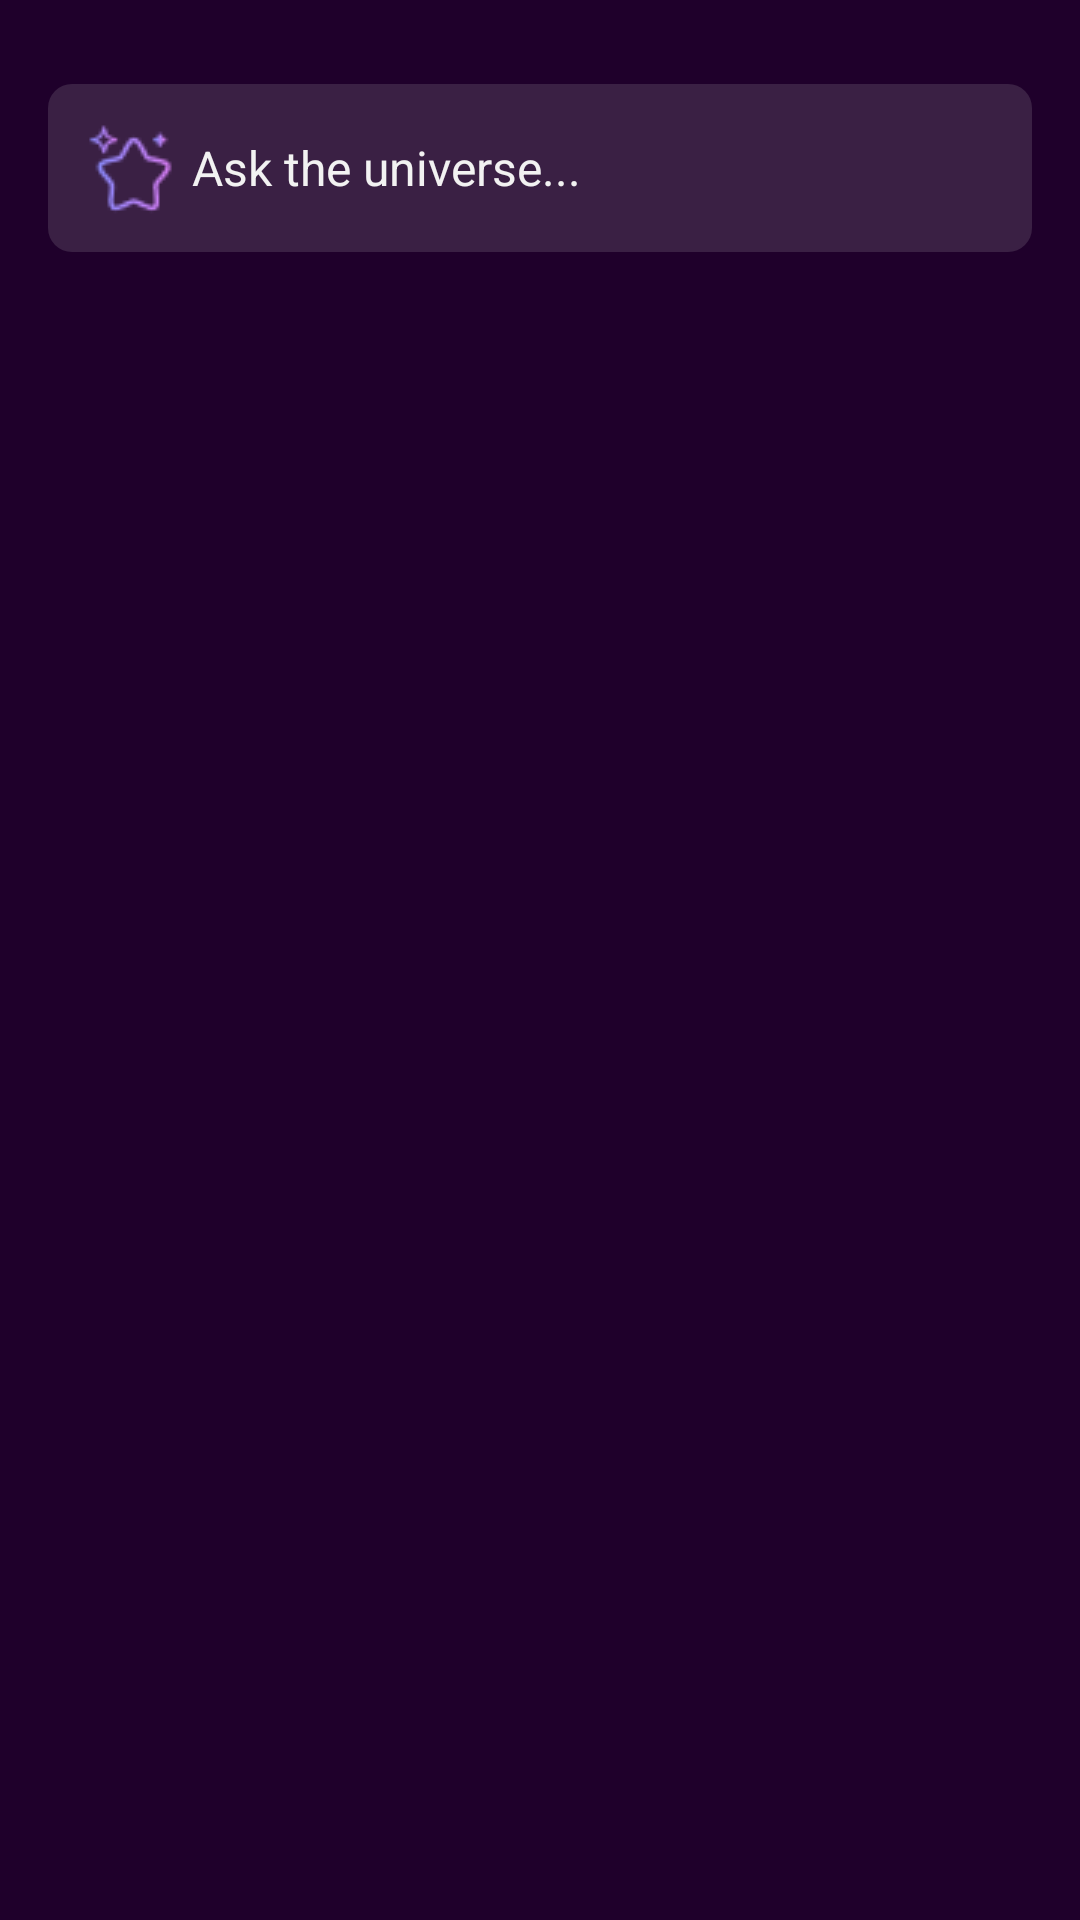

Write the Android layout XML for this screen, with the resource values it uses.
<!-- AndroidManifest.xml: application theme Theme.AiChat -->
<!-- res/layout/activity_search_ai_class.xml -->
<?xml version="1.0" encoding="utf-8"?>
<androidx.constraintlayout.widget.ConstraintLayout xmlns:android="http://schemas.android.com/apk/res/android"
    xmlns:app="http://schemas.android.com/apk/res-auto"
    android:layout_width="match_parent"
    android:layout_height="match_parent"
    android:background="#1f002b">

    
    <LinearLayout
        android:id="@+id/searchBar"
        android:layout_width="match_parent"
        android:layout_height="wrap_content"
        android:layout_marginStart="@dimen/dimen_16dp"
        android:layout_marginTop="@dimen/dimen_28dp"
        android:layout_marginEnd="@dimen/dimen_16dp"
        android:background="@drawable/background_curv"
        android:backgroundTint="#3A2044"
        android:gravity="center_vertical"
        android:orientation="horizontal"
        android:paddingTop="@dimen/dimen_12dp"
        android:paddingBottom="@dimen/dimen_12dp"
        android:transitionName="searchBoxAnim"
        app:layout_constraintEnd_toEndOf="parent"
        app:layout_constraintStart_toStartOf="parent"
        app:layout_constraintTop_toTopOf="parent">

        <ImageView
            android:id="@+id/starIcon"
            android:layout_width="@dimen/dimen_32dp"
            android:layout_height="@dimen/dimen_32dp"
            android:layout_marginStart="@dimen/dimen_12dp"
            android:contentDescription="Voice Input or Cancel"
            android:src="@drawable/search_star_icon" />

        <EditText
            android:id="@+id/searchEditText"
            android:layout_width="0dp"
            android:layout_height="wrap_content"
            android:layout_marginStart="@dimen/dimen_4dp"
            android:layout_weight="1"
            android:background="@null"
            android:hint="Ask the universe..."
            android:imeOptions="actionSearch"
            android:inputType="text"
            android:paddingTop="@dimen/dimen_4dp"
            android:paddingBottom="@dimen/dimen_4dp"
            android:textColor="@color/white"
            android:textColorHint="#f2f2f2"
            android:textSize="@dimen/dimen_16sp" />

        
        <ImageView
            android:id="@+id/micCancelButton"
            android:layout_width="wrap_content"
            android:layout_height="wrap_content"
            android:layout_marginEnd="@dimen/dimen_4dp"
            android:background="@null"
            android:contentDescription="Voice Input or Cancel"
            android:paddingStart="@dimen/dimen_12dp"
            android:paddingTop="@dimen/dimen_6dp"
            android:paddingEnd="@dimen/dimen_12dp"
            android:paddingBottom="@dimen/dimen_6dp"
            android:src="@drawable/ic_mic"
            app:tint="@color/white" />
    </LinearLayout>

    <androidx.core.widget.NestedScrollView
        android:layout_width="match_parent"
        android:layout_height="0dp"
        app:layout_constraintBottom_toBottomOf="parent"
        app:layout_constraintEnd_toEndOf="parent"
        app:layout_constraintStart_toStartOf="parent"
        app:layout_constraintTop_toBottomOf="@+id/searchBar">


        <androidx.constraintlayout.widget.ConstraintLayout
            android:layout_width="match_parent"
            android:layout_height="match_parent">


            <LinearLayout
                android:id="@+id/rootLayout"
                android:layout_width="match_parent"
                android:layout_height="wrap_content"
                android:orientation="vertical"
                android:paddingStart="@dimen/dimen_14dp"
                android:paddingEnd="@dimen/dimen_14dp"
                android:paddingBottom="@dimen/dimen_16dp"
                app:layout_constraintEnd_toEndOf="parent"
                app:layout_constraintStart_toStartOf="parent"
                app:layout_constraintTop_toTopOf="parent">


                
                <LinearLayout
                    android:id="@+id/suggestionsLayout"
                    android:layout_width="match_parent"
                    android:layout_height="wrap_content"
                    android:layout_marginTop="12dp"
                    android:orientation="vertical" />

                

                <TextView
                    android:id="@+id/recentSearchesHeader"
                    android:layout_width="wrap_content"
                    android:layout_height="wrap_content"
                    android:layout_marginStart="@dimen/dimen_7dp"
                    android:layout_marginTop="@dimen/dimen_12dp"
                    android:paddingStart="@dimen/dimen_5dp"
                    android:paddingTop="@dimen/dimen_4dp"
                    android:paddingEnd="@dimen/dimen_4dp"
                    android:text="Recent Searches"
                    android:textColor="@color/white"
                    android:textSize="@dimen/dimen_16sp"
                    android:visibility="gone" />

                <LinearLayout
                    android:id="@+id/recentSearchesLayout"
                    android:layout_width="match_parent"
                    android:layout_height="wrap_content"
                    android:orientation="vertical" />

                
                <androidx.constraintlayout.widget.ConstraintLayout
                    android:id="@+id/actionButtonsLayout"
                    android:layout_width="wrap_content"
                    android:layout_height="wrap_content"
                    android:layout_gravity="end"
                    android:layout_marginTop="12dp"
                    android:orientation="horizontal"
                    android:visibility="gone">

                    <TextView
                        android:id="@+id/listenButton"
                        android:layout_width="wrap_content"
                        android:layout_height="wrap_content"
                        android:layout_marginEnd="@dimen/dimen_16dp"
                        android:background="@drawable/background_curv"
                        android:backgroundTint="#20ffffff"
                        android:drawableStart="@drawable/ic_volume_icon"
                        android:drawablePadding="@dimen/dimen_6dp"
                        android:padding="@dimen/dimen_10dp"
                        android:text="Listen"
                        android:textColor="@color/white"
                        android:textSize="@dimen/dimen_12sp"
                        app:layout_constraintBottom_toBottomOf="parent"
                        app:layout_constraintEnd_toStartOf="@id/copyButton"
                        app:layout_constraintTop_toTopOf="parent" />

                    <TextView
                        android:id="@+id/copyButton"
                        android:layout_width="wrap_content"
                        android:layout_height="wrap_content"
                        android:layout_marginStart="16dp"
                        android:background="@drawable/background_curv"
                        android:backgroundTint="#20ffffff"
                        android:drawableStart="@drawable/ic_copy_default"
                        android:drawablePadding="@dimen/dimen_6dp"
                        android:padding="@dimen/dimen_10dp"
                        android:text="Copy"
                        android:textColor="@color/white"
                        android:textSize="@dimen/dimen_12sp"
                        app:layout_constraintBottom_toBottomOf="parent"
                        app:layout_constraintEnd_toEndOf="parent"
                        app:layout_constraintEnd_toStartOf="@+id/listenButton"
                        app:layout_constraintTop_toTopOf="parent" />
                </androidx.constraintlayout.widget.ConstraintLayout>


                
                <androidx.constraintlayout.widget.ConstraintLayout
                    android:id="@+id/responseContainer"
                    android:layout_width="match_parent"
                    android:layout_height="wrap_content"
                    android:layout_marginTop="16dp"
                    android:orientation="horizontal">

                    
                    <ProgressBar
                        android:id="@+id/loaderProgressBar"
                        android:layout_width="@dimen/dimen_28dp"
                        android:layout_height="@dimen/dimen_28dp"
                        android:paddingTop="@dimen/dimen_12dp"
                        android:visibility="gone"
                        app:layout_constraintBottom_toBottomOf="@id/responseTextView"
                        app:layout_constraintEnd_toStartOf="@id/responseTextView"
                        app:layout_constraintStart_toStartOf="parent"
                        app:layout_constraintTop_toTopOf="@id/responseTextView" />

                    
                    <TextView
                        android:id="@+id/responseTextView"
                        android:layout_width="0dp"
                        android:layout_height="wrap_content"
                        android:layout_marginStart="@dimen/dimen_6dp"
                        android:lineSpacingExtra="@dimen/dimen_6dp"
                        android:paddingTop="8dp"
                        android:textColor="@color/white"
                        android:textSize="16sp"
                        app:layout_constraintEnd_toEndOf="parent"
                        app:layout_constraintStart_toEndOf="@id/loaderProgressBar"
                        app:layout_constraintTop_toTopOf="@id/loaderProgressBar" />
                </androidx.constraintlayout.widget.ConstraintLayout>

            </LinearLayout>

            <HorizontalScrollView
                android:id="@+id/navigationCardsScrollView"
                android:layout_width="match_parent"
                android:layout_height="wrap_content"
                android:fillViewport="true"
                android:scrollbars="none"
                app:layout_constraintEnd_toEndOf="parent"
                app:layout_constraintStart_toStartOf="parent"
                app:layout_constraintTop_toBottomOf="@+id/rootLayout">

                <LinearLayout
                    android:id="@+id/navigationCardsLayout"
                    android:layout_width="wrap_content"
                    android:layout_height="wrap_content"
                    android:layout_marginTop="8dp"
                    android:orientation="horizontal"
                    android:visibility="gone" />
            </HorizontalScrollView>


        </androidx.constraintlayout.widget.ConstraintLayout>

    </androidx.core.widget.NestedScrollView>
</androidx.constraintlayout.widget.ConstraintLayout>
<!-- resources referenced by this layout -->
<resources>
  <color name="white">#FFFFFFFF</color>
  <dimen name="dimen_10dp">10dp</dimen>
  <dimen name="dimen_12dp">12dp</dimen>
  <dimen name="dimen_12sp">12sp</dimen>
  <dimen name="dimen_14dp">14dp</dimen>
  <dimen name="dimen_16dp">16dp</dimen>
  <dimen name="dimen_16sp">16sp</dimen>
  <dimen name="dimen_28dp">28dp</dimen>
  <dimen name="dimen_32dp">32dp</dimen>
  <dimen name="dimen_4dp">4dp</dimen>
  <dimen name="dimen_5dp">5dp</dimen>
  <dimen name="dimen_6dp">6dp</dimen>
  <dimen name="dimen_7dp">7dp</dimen>
  <!-- drawable background_curv (drawable) -->
  <?xml version="1.0" encoding="utf-8"?>
  <shape xmlns:android="http://schemas.android.com/apk/res/android"
      android:shape="rectangle">
  
      
      <corners android:radius="8dp" />
      <solid android:color="@color/white" />
  
  </shape>
  <!-- drawable ic_copy_default (drawable) -->
  <vector xmlns:android="http://schemas.android.com/apk/res/android" android:height="16dp" android:tint="#FFFFFF" android:viewportHeight="24" android:viewportWidth="24" android:width="16dp">
        
      <path android:fillColor="@android:color/white" android:pathData="M16,1L4,1c-1.1,0 -2,0.9 -2,2v14h2L4,3h12L16,1zM19,5L8,5c-1.1,0 -2,0.9 -2,2v14c0,1.1 0.9,2 2,2h11c1.1,0 2,-0.9 2,-2L21,7c0,-1.1 -0.9,-2 -2,-2zM19,21L8,21L8,7h11v14z"/>
      
  </vector>
  <!-- drawable ic_volume_icon: png bitmap (drawable-mdpi, 367 bytes) -->
  <!-- drawable search_star_icon: png bitmap (drawable-mdpi, 1227 bytes) -->
  <style name="Theme.AiChat" parent="Theme.AppCompat.DayNight.NoActionBar">
          
          <item name="colorPrimary">@color/purple_500</item>
          <item name="colorPrimaryDark">@android:color/white</item>
          <item name="colorAccent">@color/teal_200</item>
      </style>
  <color name="purple_500">#FF6200EE</color>
  <color name="teal_200">#FF03DAC5</color>
</resources>
